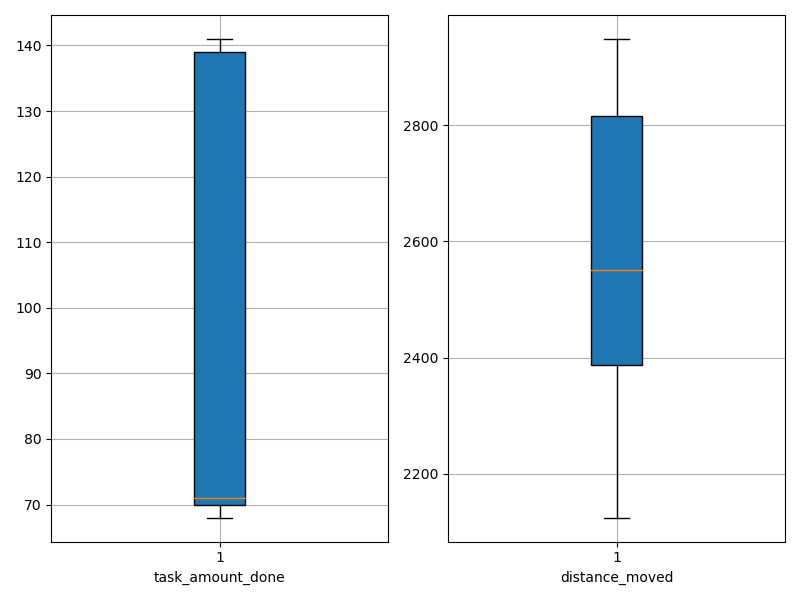

Source data for this figure (header and first rows):
agent_id, task_amount_done, distance_moved
0, 68.0, 2899
1, 140.0, 2327
2, 71.0, 2596
3, 71.0, 2834
4, 141.0, 2314
5, 71.0, 2812
6, 70.0, 2655
7, 139.0, 2199
8, 140.0, 2387
9, 70.0, 2527
10, 70.0, 2947
11, 69.0, 2750
12, 71.0, 2948
13, 70.0, 2558
14, 70.0, 2537
15, 70.0, 2543
16, 71.0, 2885
17, 70.0, 2702
18, 69.0, 2456
19, 72.0, 2351
20, 69.0, 2611
21, 139.0, 2362
22, 139.0, 2316
23, 69.0, 2721
24, 139.0, 2453
25, 141.0, 2369
26, 139.0, 2387
27, 141.0, 2124
28, 70.0, 2831
29, 68.0, 2537
30, 70.0, 2859
31, 69.0, 2799
32, 71.0, 2891
33, 70.0, 2392
34, 140.0, 2466
35, 140.0, 2150
36, 71.0, 2847
37, 71.0, 2827
38, 141.0, 2437
39, 70.0, 2650
